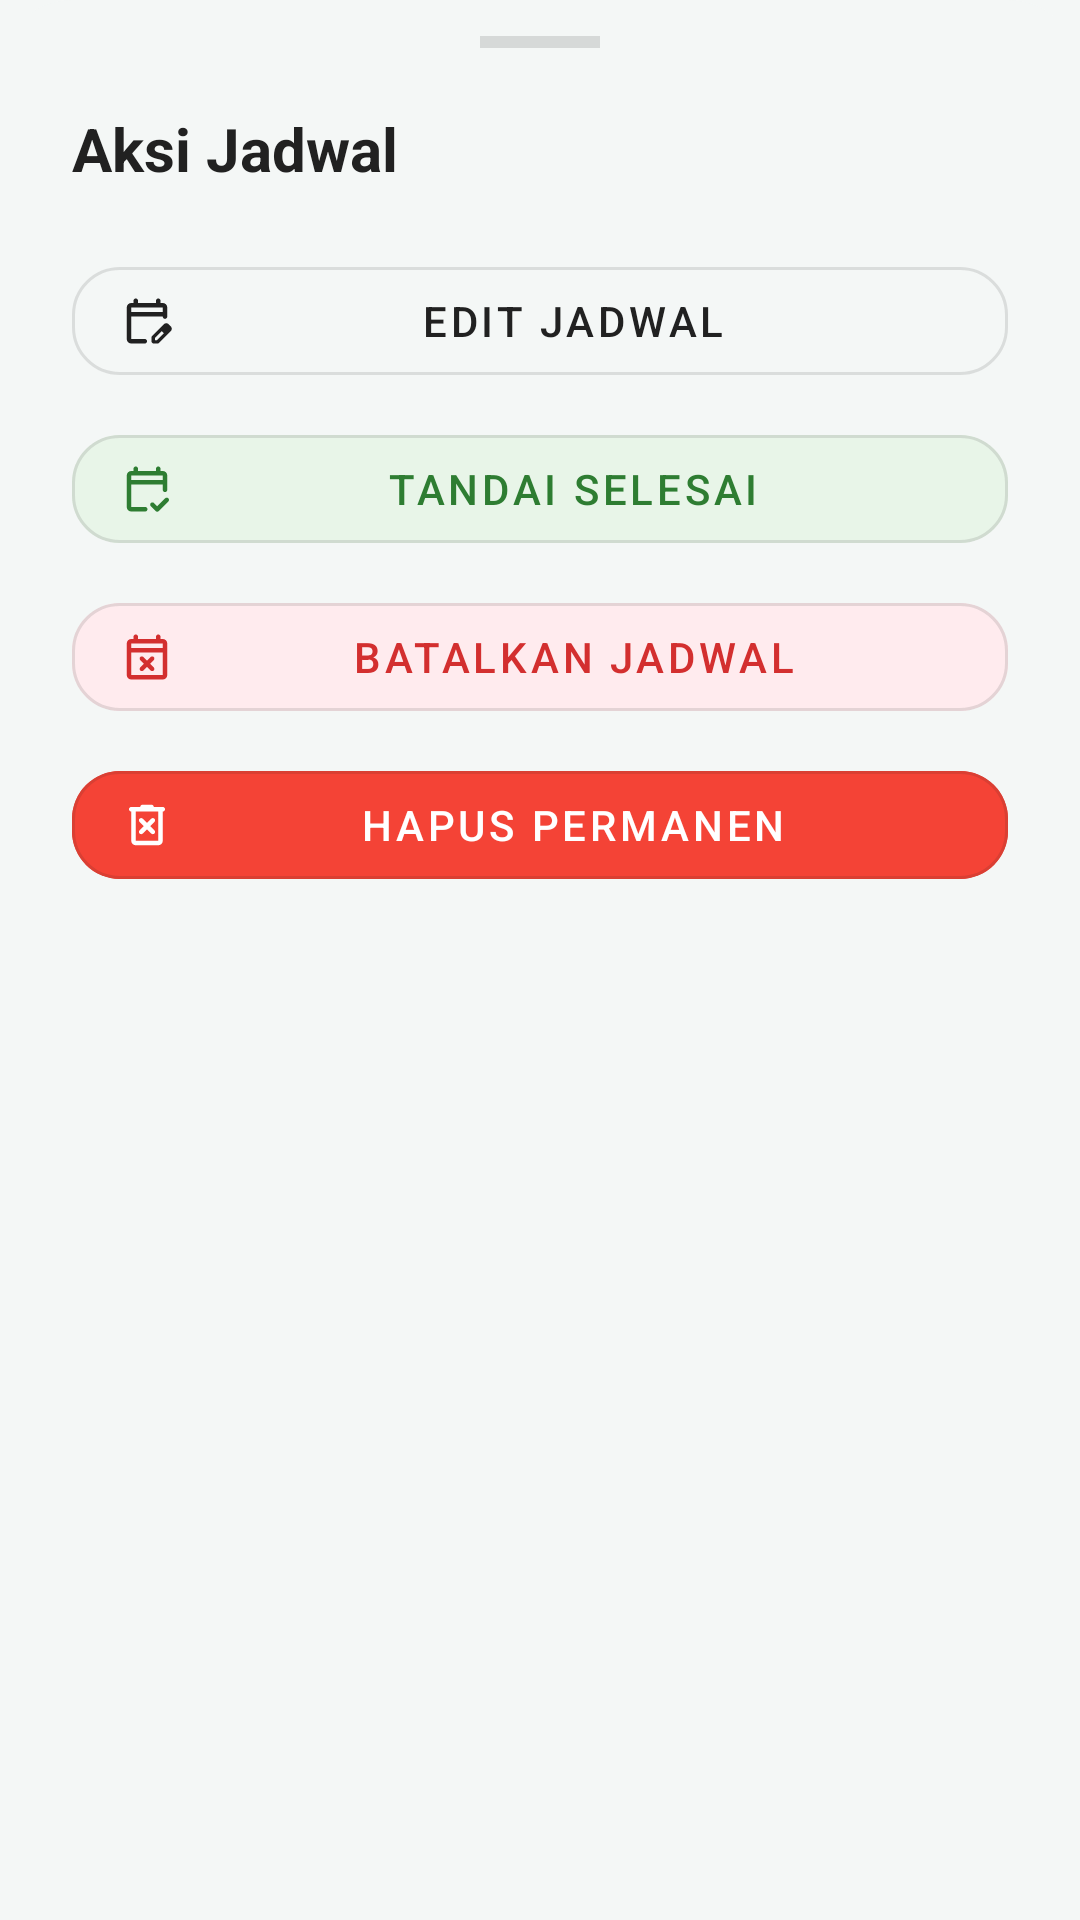

Android layout source for this screen:
<!-- AndroidManifest.xml: application theme Theme.LecturoApp -->
<!-- res/layout/bottom_sheet_consultation_action.xml -->
<?xml version="1.0" encoding="utf-8"?>
<LinearLayout xmlns:android="http://schemas.android.com/apk/res/android"
    xmlns:app="http://schemas.android.com/apk/res-auto"
    android:layout_width="match_parent"
    android:layout_height="wrap_content"
    android:orientation="vertical"
    android:background="@drawable/bg_bottom_sheet"
    android:paddingHorizontal="@dimen/padding_large"
    android:paddingBottom="@dimen/padding_large">

    <View
        android:layout_width="40dp"
        android:layout_height="4dp"
        android:layout_gravity="center"
        android:layout_marginTop="12dp"
        android:background="@color/divider_color" />

    <TextView
        android:id="@+id/tvSheetTitle"
        android:layout_width="match_parent"
        android:layout_height="wrap_content"
        android:text="Aksi Jadwal"
        android:paddingVertical="20dp"
        android:textSize="20sp"
        android:textStyle="bold"
        android:textColor="@color/text_primary"/>

    <com.google.android.material.button.MaterialButton
        android:id="@+id/btnEdit"
        style="@style/Widget.MaterialComponents.Button.OutlinedButton"
        android:layout_width="match_parent"
        android:layout_height="wrap_content"
        app:cornerRadius="@dimen/card_corner_radius"
        android:text="Edit Jadwal"
        android:textColor="@color/text_primary"
        app:icon="@drawable/ic_edit_calendar"
        app:iconTint="@color/text_primary"
        android:layout_marginBottom="8dp"/>

    <com.google.android.material.button.MaterialButton
        android:id="@+id/btnComplete"
        style="@style/Widget.MaterialComponents.Button.OutlinedButton"
        android:layout_width="match_parent"
        android:layout_height="wrap_content"
        app:cornerRadius="@dimen/card_corner_radius"
        android:text="Tandai Selesai"
        android:textColor="@color/success_text_color"
        android:backgroundTint="@color/success_background"
        app:icon="@drawable/ic_calendar_check"
        app:iconTint="@color/success_text_color"
        android:layout_marginBottom="8dp"/>

    <com.google.android.material.button.MaterialButton
        android:id="@+id/btnCancel"
        style="@style/Widget.MaterialComponents.Button.OutlinedButton"
        android:layout_width="match_parent"
        android:layout_height="wrap_content"
        app:cornerRadius="@dimen/card_corner_radius"
        android:text="Batalkan Jadwal"
        android:textColor="#D32F2F"
        android:backgroundTint="@color/error_background"
        app:icon="@drawable/ic_event_busy"
        app:iconTint="#D32F2F"
        android:layout_marginBottom="8dp"/>

    <com.google.android.material.button.MaterialButton
        android:id="@+id/btnDelete"
        style="@style/Widget.MaterialComponents.Button.OutlinedButton"
        android:layout_width="match_parent"
        android:layout_height="wrap_content"
        app:cornerRadius="@dimen/card_corner_radius"
        android:text="Hapus Permanen"
        android:textColor="@color/white"
        android:backgroundTint="@color/error_color"
        app:icon="@drawable/ic_delete_forever"
        app:iconTint="@color/white"/>

</LinearLayout>
<!-- resources referenced by this layout -->
<resources>
  <color name="divider_color">#1F000000</color>
  <color name="error_background">#FFEBEE</color>
  <color name="error_color">#F44336</color>
  <color name="success_background">#E8F5E8</color>
  <color name="success_text_color">#2E7D32</color>
  <color name="text_primary">#212121</color>
  <color name="white">#FFFFFF</color>
  <dimen name="card_corner_radius">16dp</dimen>
  <dimen name="padding_large">24dp</dimen>
  <!-- drawable bg_bottom_sheet (drawable) -->
  <?xml version="1.0" encoding="utf-8"?>
  <shape xmlns:android="http://schemas.android.com/apk/res/android"
      android:shape="rectangle">
      <solid android:color="@color/colorBackground" />
      <corners
          android:topLeftRadius="24dp"
          android:topRightRadius="24dp" />
  </shape>
  <!-- drawable ic_delete_forever (drawable) -->
  <?xml version="1.0" encoding="utf-8"?>
  <vector xmlns:android="http://schemas.android.com/apk/res/android" android:width="24dp" android:height="24dp" android:viewportWidth="960" android:viewportHeight="960" android:tint="?attr/colorControlNormal">
      <path android:fillColor="@android:color/white" android:pathData="M280,840Q247,840 223.5,816.5Q200,793 200,760L200,240L200,240Q183,240 171.5,228.5Q160,217 160,200Q160,183 171.5,171.5Q183,160 200,160L360,160L360,160Q360,143 371.5,131.5Q383,120 400,120L560,120Q577,120 588.5,131.5Q600,143 600,160L600,160L760,160Q777,160 788.5,171.5Q800,183 800,200Q800,217 788.5,228.5Q777,240 760,240L760,240L760,760Q760,793 736.5,816.5Q713,840 680,840L280,840ZM680,240L280,240L280,760Q280,760 280,760Q280,760 280,760L680,760Q680,760 680,760Q680,760 680,760L680,240ZM280,240L280,240L280,760Q280,760 280,760Q280,760 280,760L280,760Q280,760 280,760Q280,760 280,760L280,240ZM480,556L556,632Q567,643 584,643Q601,643 612,632Q623,621 623,604Q623,587 612,576L536,500L612,424Q623,413 623,396Q623,379 612,368Q601,357 584,357Q567,357 556,368L480,444L404,368Q393,357 376,357Q359,357 348,368Q337,379 337,396Q337,413 348,424L424,500L348,576Q337,587 337,604Q337,621 348,632Q359,643 376,643Q393,643 404,632L480,556Z"/>
  </vector>
  <style name="Theme.LecturoApp" parent="Base.Theme.LecturoApp" />
  <color name="colorBackground">#F4F7F6</color>
  <style name="Base.Theme.LecturoApp" parent="Theme.Material3.Light.NoActionBar">
          <item name="colorPrimary">@color/colorPrimary</item>
          <item name="colorOnPrimary">@color/colorOnPrimary</item>
          <item name="colorPrimaryContainer">@color/colorPrimaryContainer</item>
          <item name="colorOnPrimaryContainer">@color/colorOnPrimaryContainer</item>
  
          <item name="colorSecondary">@color/colorSecondary</item>
          <item name="colorOnSecondary">@color/colorOnSecondary</item>
          <item name="colorSecondaryContainer">@color/colorSecondaryContainer</item>
          <item name="colorOnSecondaryContainer">@color/colorOnSecondaryContainer</item>
  
          <item name="android:colorBackground">@color/colorBackground</item>
          <item name="colorOnBackground">@color/text_primary</item>
  
          <item name="colorSurface">@color/colorSurface</item>
          <item name="colorOnSurface">@color/text_primary</item>
  
          <item name="android:statusBarColor">@color/text_primary</item>
          <item name="android:windowLightStatusBar">true</item> </style>
  <color name="colorPrimary">#1976D2</color>
  <color name="colorOnPrimary">#FFFFFF</color>
  <color name="colorPrimaryContainer">#E3F2FD</color>
  <color name="colorOnPrimaryContainer">#0D47A1</color>
  <color name="colorSecondary">#4CAF50</color>
  <color name="colorOnSecondary">#FFFFFF</color>
  <color name="colorSecondaryContainer">#E8F5E9</color>
  <color name="colorOnSecondaryContainer">#1B5E20</color>
  <color name="colorSurface">#FFFFFF</color>
</resources>
